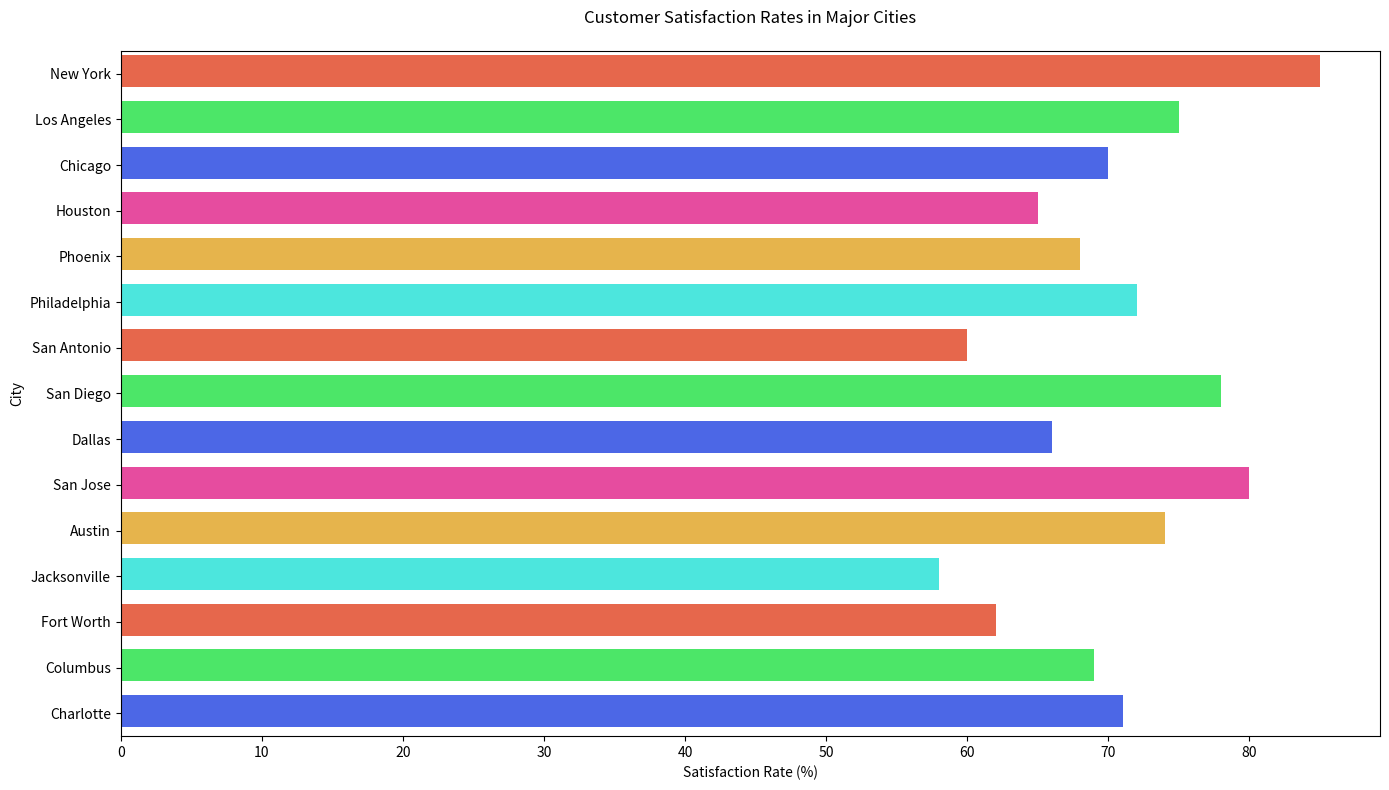

This figure's Python source:

import seaborn as sns
import pandas as pd
import matplotlib.pyplot as plt

# Data
data = {
    'city': ['New York', 'Los Angeles', 'Chicago', 'Houston', 'Phoenix', 'Philadelphia',
             'San Antonio', 'San Diego', 'Dallas', 'San Jose', 'Austin', 'Jacksonville',
             'Fort Worth', 'Columbus', 'Charlotte'],
    'satisfaction_rate': [85, 75, 70, 65, 68, 72, 60, 78, 66, 80, 74, 58, 62, 69, 71]
}

df = pd.DataFrame(data)

# Plotting
plt.figure(figsize=(14, 8))
barplot = sns.barplot(
    y='city',
    x='satisfaction_rate',
    data=df,
    palette=['#FF5733', '#33FF57', '#3357FF', '#FF33A1', '#FFBD33', '#33FFF3',
             '#FF5733', '#33FF57', '#3357FF', '#FF33A1', '#FFBD33', '#33FFF3',
             '#FF5733', '#33FF57', '#3357FF'],
    orient='h'
)

# Customize bars width
for bar in barplot.patches:
    bar.set_height(0.7)

plt.title('Customer Satisfaction Rates in Major Cities', pad=20)
plt.xlabel('Satisfaction Rate (%)')
plt.ylabel('City')
plt.tight_layout()

plt.show()
